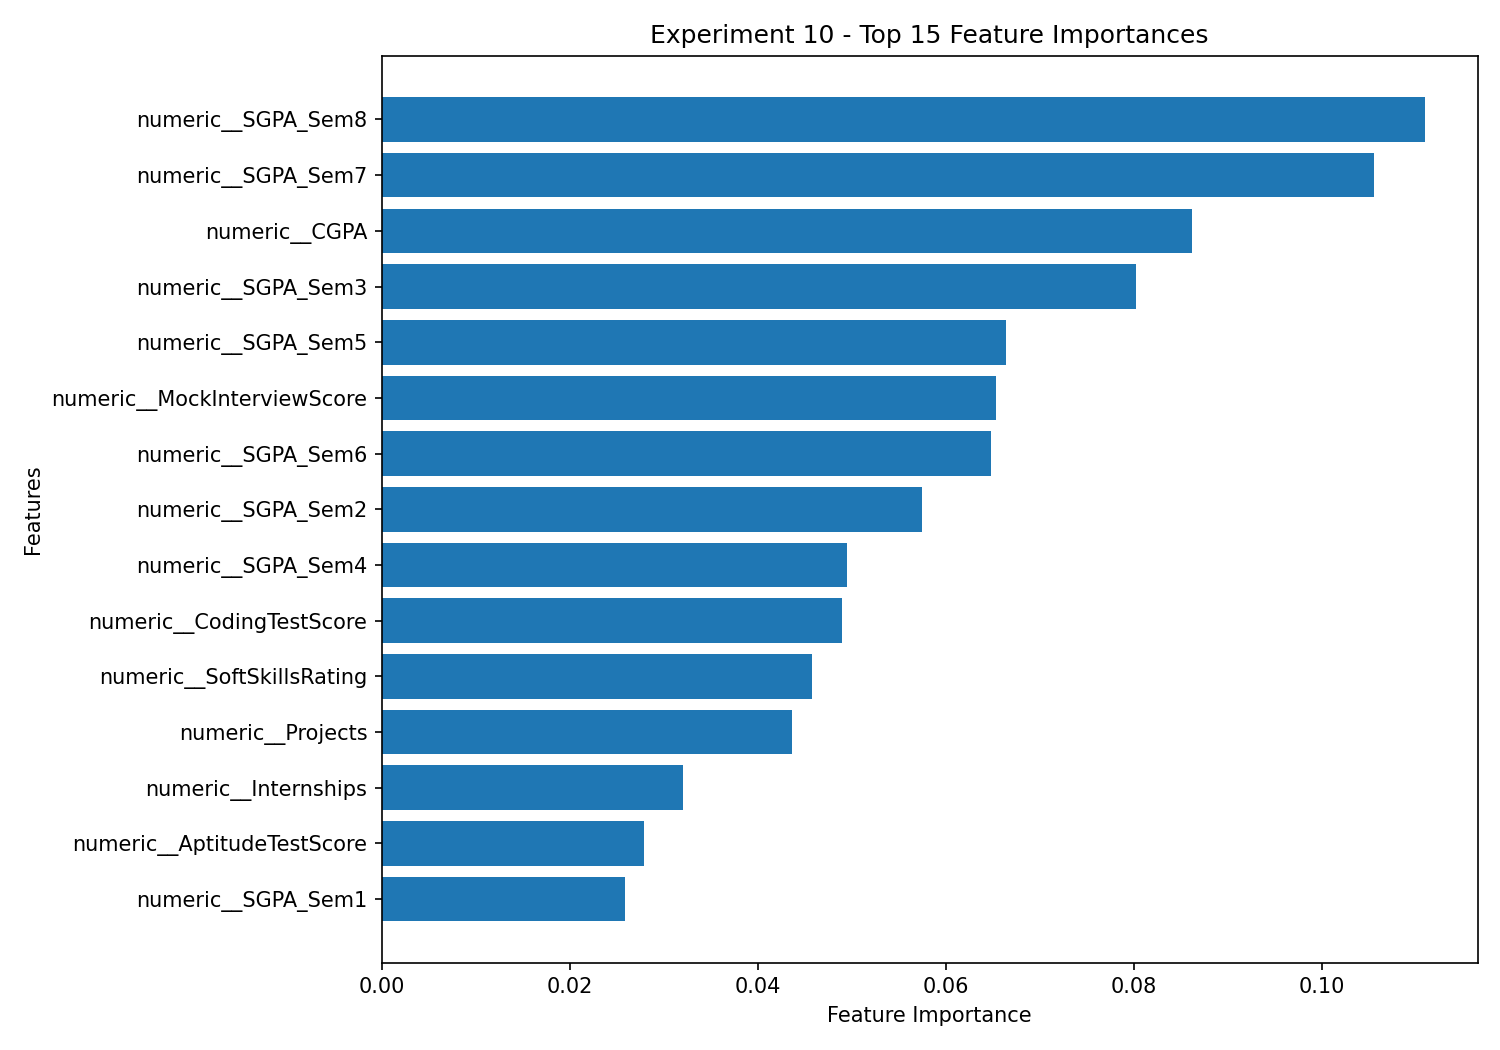

The table this chart was drawn from, first rows:
Feature, Importance
numeric__SGPA_Sem8, 0.111
numeric__SGPA_Sem7, 0.1056
numeric__CGPA, 0.08613
numeric__SGPA_Sem3, 0.08024
numeric__SGPA_Sem5, 0.06641
numeric__MockInterviewScore, 0.06535
numeric__SGPA_Sem6, 0.06473
numeric__SGPA_Sem2, 0.05745
numeric__SGPA_Sem4, 0.04948
numeric__CodingTestScore, 0.04894
numeric__SoftSkillsRating, 0.04575
numeric__Projects, 0.04357
numeric__Internships, 0.03199
numeric__AptitudeTestScore, 0.02792
numeric__SGPA_Sem1, 0.02584
numeric__Certifications, 0.02355
categorical__HistoryOfBacklogs_Yes, 0.0161
categorical__HistoryOfBacklogs_No, 0.0159
numeric__AttendancePercent, 0.01401
numeric__Workshops, 0.005606
numeric__Publications, 0.005221
categorical__CollegeTier_Tier1, 0.001416
categorical__CollegeTier_Tier3, 0.001389
numeric__ExtraCurricular, 0.001331
categorical__CollegeTier_Tier2, 0.0004851
categorical__Stream_CS, 0.0004563
categorical__Hostel_Yes, 0.0003554
categorical__Hostel_No, 0.0003078
categorical__Gender_Female, 0.0002955
categorical__Specialisation_AI, 0.0002591
categorical__Specialisation_Networking, 0.0002527
categorical__Gender_Male, 0.0002183
categorical__City_Hyderabad, 0.0002178
categorical__Specialisation_Embedded, 0.0002134
categorical__Stream_ECE, 0.0002017
categorical__Stream_Mechanical, 0.0001952
categorical__City_Bangalore, 0.0001911
categorical__Specialisation_DataScience, 0.0001709
categorical__City_Kolkata, 0.0001672
categorical__City_Delhi, 0.0001502
categorical__City_Mumbai, 0.0001467
categorical__Stream_EE, 0.0001296
categorical__Stream_IT, 0.0001248
categorical__City_Ahmedabad, 0.0001197
categorical__Stream_Civil, 0.0001085
categorical__City_Chennai, 0.0001074
categorical__City_Pune, 0.0001004
categorical__City_Jaipur, 8.97224007879599e-05
categorical__City_Kochi, 6.82225599156641e-05
